Run: headless pygame with SDL's dummy video driver; simulated clock (each Clock.tick advances the game by its frame time, no real sleeping); random seed 0; keys injected as events and as key.get_pressed() state; no mouse input; restart key R tapped at the start of phases 3 and 4.
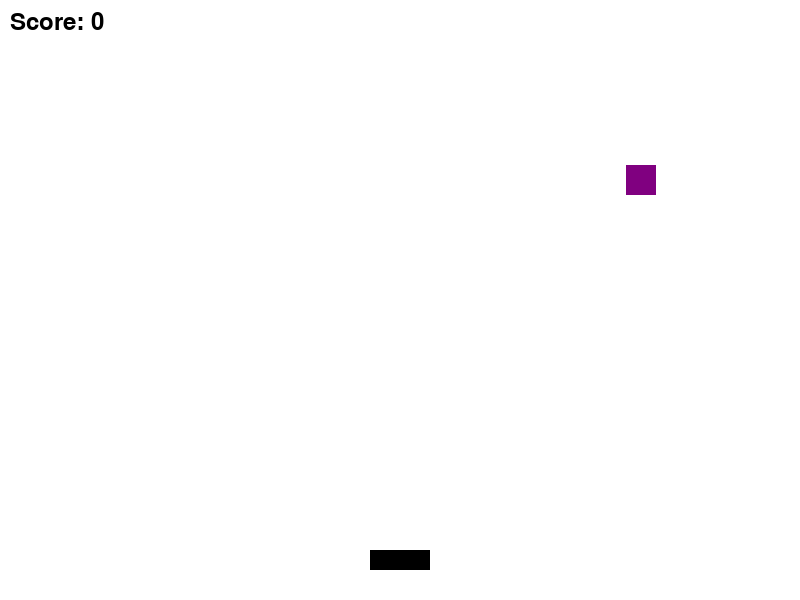
Frame 1 of 4 · flips 1–60 · no input
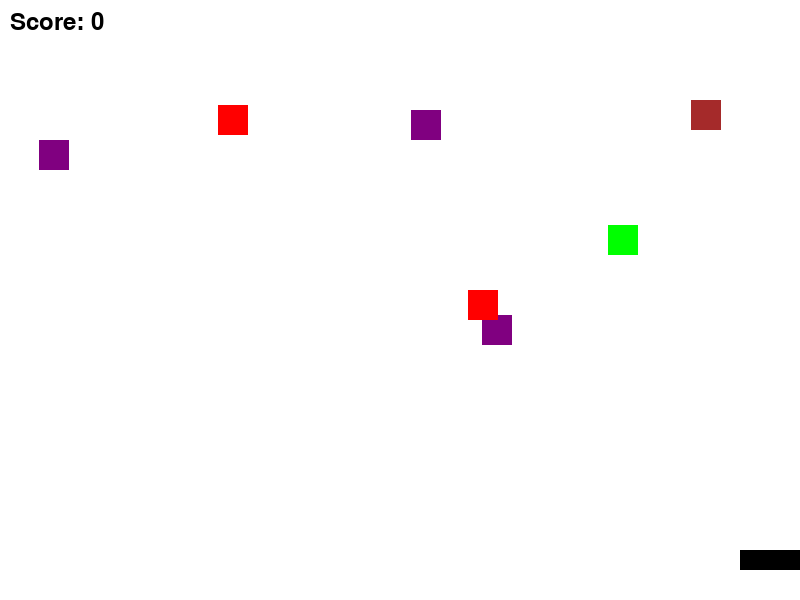
Frame 2 of 4 · flips 61–180 · tapped SPACE, RETURN · held RIGHT (→), D
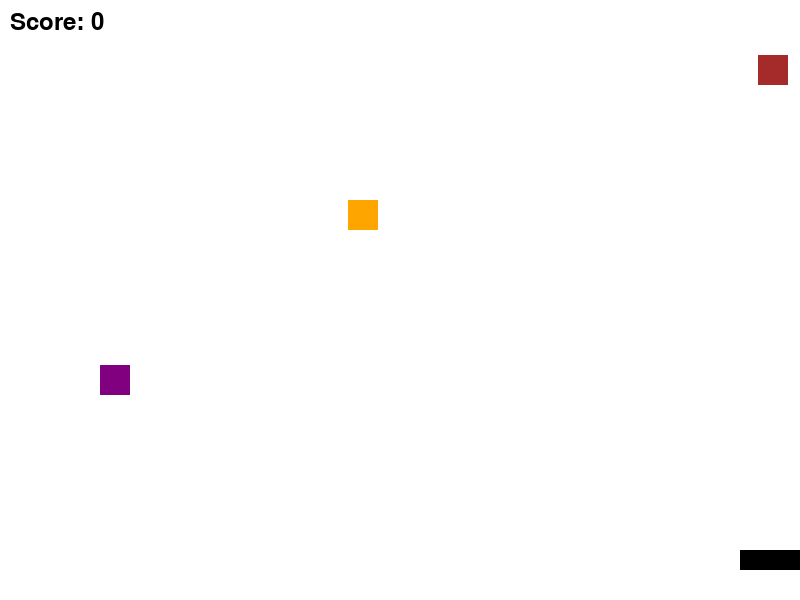
Frame 3 of 4 · flips 181–300 · tapped R · held DOWN (↓), S
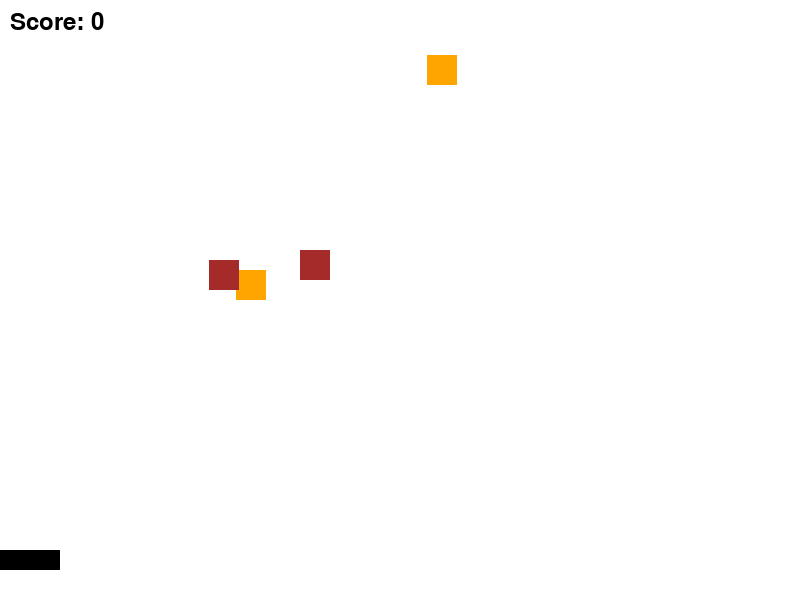
Frame 4 of 4 · flips 301–420 · tapped R · held LEFT (←), A, UP (↑), W

The pygame program that drew these frames:

import pygame
import random
import sys

# Initialize Pygame
pygame.init()

# Screen dimensions
WIDTH, HEIGHT = 800, 600
screen = pygame.display.set_mode((WIDTH, HEIGHT))
pygame.display.set_caption("Fruit Shooter Game")

# Colors
WHITE = (255, 255, 255)
BLACK = (0, 0, 0)
RED = (255, 0, 0)
GREEN = (0, 255, 0)
ORANGE = (255, 165, 0)
PURPLE = (128, 0, 128)
pink = (165, 42, 42)

# Game variables
gun_width = 60
gun_height = 20
gun_x = WIDTH // 2 - gun_width // 2
gun_y = HEIGHT - 50
gun_speed = 10

bullet_width = 5
bullet_height = 15
bullet_speed = 10
bullets = []

fruit_width = 30
fruit_height = 30
fruits = []
bombs = []

score = 0
game_over = False

# Clock
clock = pygame.time.Clock()

# Fonts
font = pygame.font.SysFont("Arial", 36)

# Function to draw the gun
def draw_gun():
    pygame.draw.rect(screen, BLACK, (gun_x, gun_y, gun_width, gun_height))

# Function to draw bullets
def draw_bullets():
    for bullet in bullets:
        pygame.draw.rect(screen, BLACK, bullet)

# Function to draw fruits
def draw_fruits():
    for fruit in fruits:
        pygame.draw.rect(screen, fruit["color"], fruit["rect"])

# Function to draw bombs
def draw_bombs():
    for bomb in bombs:
        pygame.draw.rect(screen, pink, bomb["rect"])

# Function to spawn fruits
def spawn_fruit():
    colors = [RED, GREEN, ORANGE, PURPLE]
    x = random.randint(0, WIDTH - fruit_width)
    y = 0
    color = random.choice(colors)
    fruits.append({"rect": pygame.Rect(x, y, fruit_width, fruit_height), "color": color})

# Function to spawn bombs
def spawn_bomb():
    x = random.randint(0, WIDTH - fruit_width)
    y = 0
    bombs.append({"rect": pygame.Rect(x, y, fruit_width, fruit_height)})

# Function to display score
def display_score():
    score_text = font.render(f"Score: {score}", True, BLACK)
    screen.blit(score_text, (10, 10))

# Function to display game over screen
def game_over_screen():
    screen.fill(WHITE)
    game_over_text = font.render("Game Over!", True, BLACK)
    final_score_text = font.render(f"Final Score: {score}", True, BLACK)
    restart_text = font.render("Press R to Restart", True, BLACK)
    screen.blit(game_over_text, (WIDTH // 2 - 100, HEIGHT // 2 - 50))
    screen.blit(final_score_text, (WIDTH // 2 - 120, HEIGHT // 2))
    screen.blit(restart_text, (WIDTH // 2 - 120, HEIGHT // 2 + 50))

# Main game loop
while True:
    screen.fill(WHITE)

    for event in pygame.event.get():
        if event.type == pygame.QUIT:
            pygame.quit()
            sys.exit()

    if not game_over:
        # Spawn fruits and bombs randomly
        if random.randint(1, 100) < 3:
            spawn_fruit()
        if random.randint(1, 100) < 2:
            spawn_bomb()

        # Move gun
        keys = pygame.key.get_pressed()
        if keys[pygame.K_LEFT] and gun_x > 0:
            gun_x -= gun_speed
        if keys[pygame.K_RIGHT] and gun_x < WIDTH - gun_width:
            gun_x += gun_speed

        # Shoot bullets
        if keys[pygame.K_SPACE]:
            bullets.append(pygame.Rect(gun_x + gun_width // 2 - bullet_width // 2, gun_y, bullet_width, bullet_height))

        # Move bullets
        for bullet in bullets:
            bullet.y -= bullet_speed
            if bullet.y < 0:
                bullets.remove(bullet)

        # Move fruits and bombs
        for fruit in fruits:
            fruit["rect"].y += 5
            if fruit["rect"].y > HEIGHT:
                fruits.remove(fruit)

        for bomb in bombs:
            bomb["rect"].y += 5
            if bomb["rect"].y > HEIGHT:
                bombs.remove(bomb)

        # Check for collisions
        for bullet in bullets:
            for fruit in fruits:
                if bullet.colliderect(fruit["rect"]):
                    bullets.remove(bullet)
                    fruits.remove(fruit)
                    score += 5

            for bomb in bombs:
                if bullet.colliderect(bomb["rect"]):
                    game_over = True

        # Draw everything
        draw_gun()
        draw_bullets()
        draw_fruits()
        draw_bombs()
        display_score()

    else:
        game_over_screen()
        keys = pygame.key.get_pressed()
        if keys[pygame.K_r]:
            game_over = False
            score = 0
            fruits.clear()
            bombs.clear()
            bullets.clear()

    pygame.display.flip()
    clock.tick(60)
